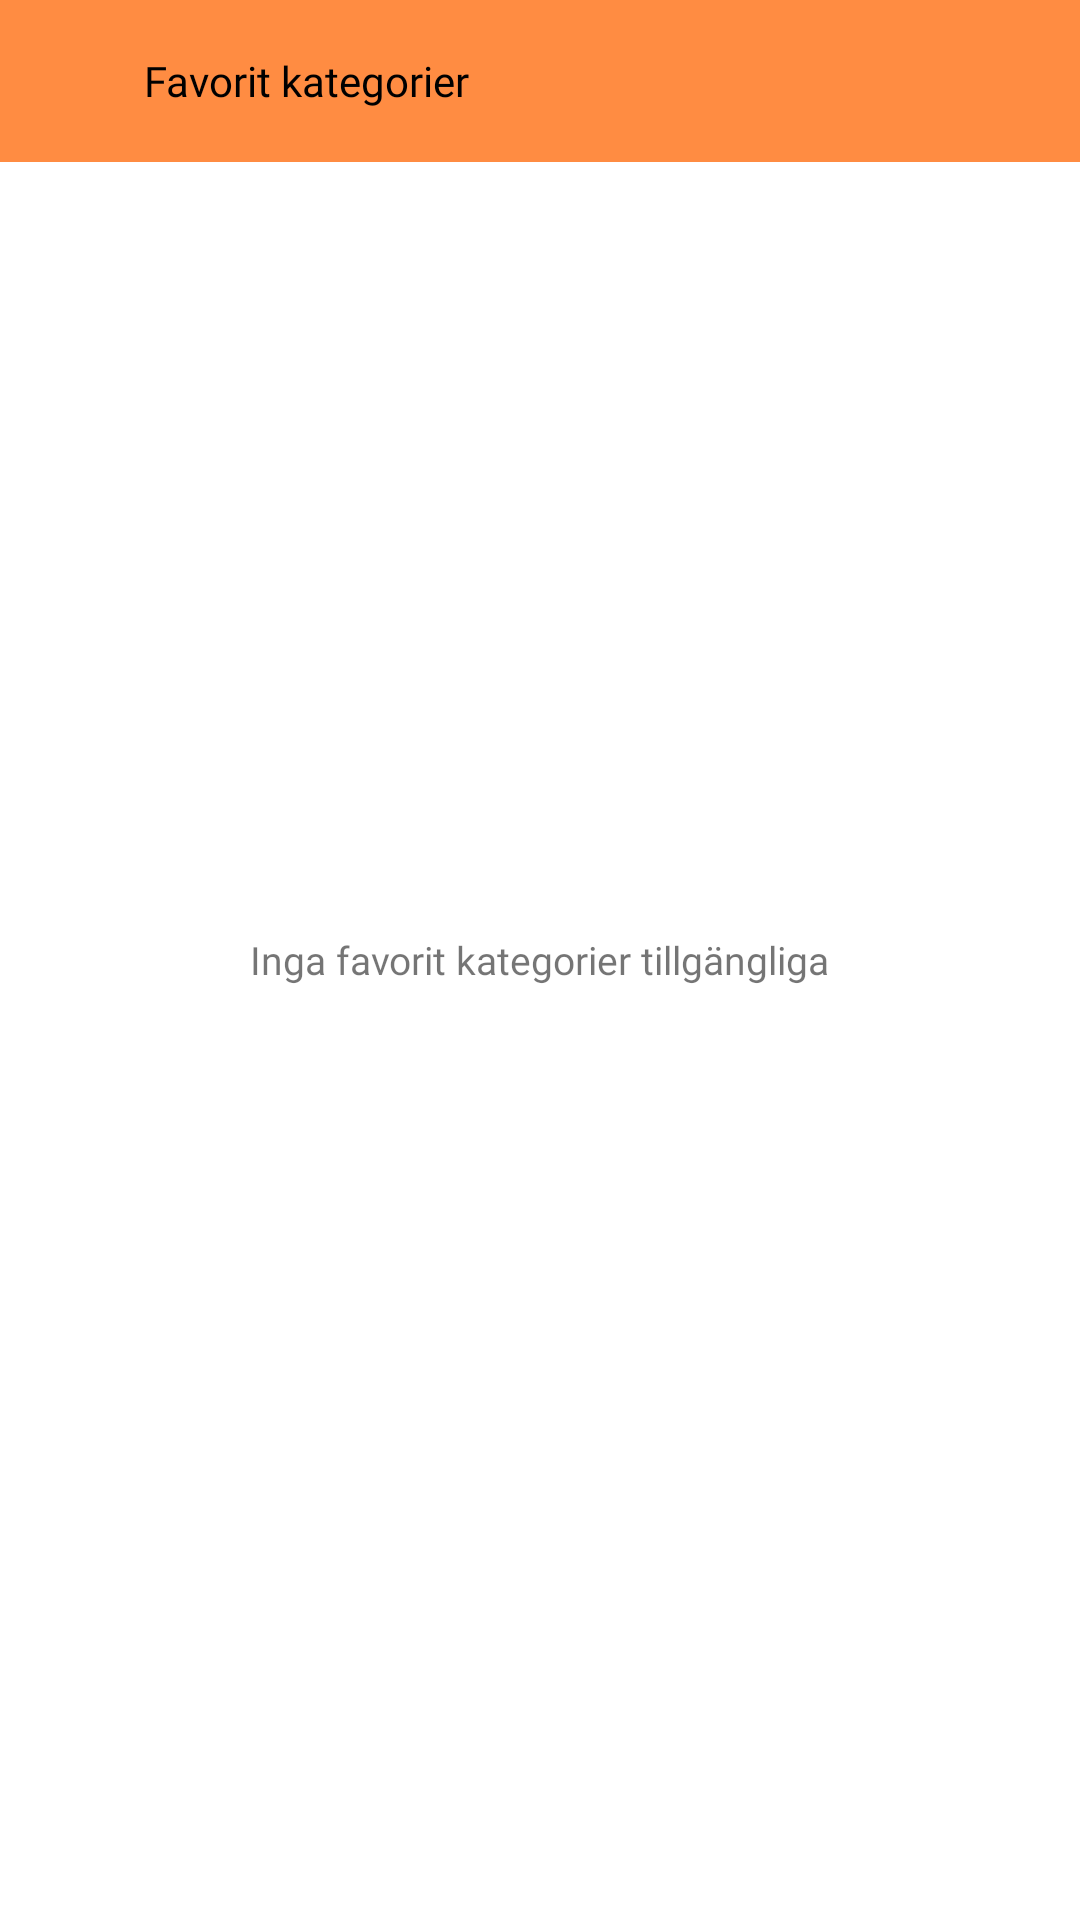

Here is an Android app screen rendered from its layout file. Give the layout XML and the strings, colors and styles it references.
<!-- AndroidManifest.xml: application theme Theme.DayPlanzz -->
<!-- res/layout/activity_fav_categories.xml -->
<?xml version="1.0" encoding="utf-8"?>
<RelativeLayout xmlns:android="http://schemas.android.com/apk/res/android"
    xmlns:app="http://schemas.android.com/apk/res-auto"
    xmlns:tools="http://schemas.android.com/tools"
    android:layout_width="match_parent"
    android:layout_height="match_parent"
    tools:context=".FavCategoriesActivity"
    android:orientation="vertical">

    <RelativeLayout
        android:id="@+id/toolbar"
        android:layout_width="match_parent"
        android:layout_height="54dp"
        android:background="@color/main_color">

        <ImageView
            android:id="@+id/back"
            android:layout_width="24dp"
            android:layout_height="24dp"
            android:layout_centerVertical="true"
            android:layout_marginStart="16dp"
            android:src="@drawable/ic_baseline_keyboard_backspace_24" />

        <TextView
            android:id="@+id/eventNameTop"
            android:layout_width="wrap_content"
            android:layout_height="wrap_content"
            android:layout_centerVertical="true"
            android:layout_marginStart="8dp"
            android:layout_toEndOf="@id/back"
            android:fontFamily="@font/montsemibold"
            android:text="Favorit kategorier"
            android:textColor="@color/black" />

    </RelativeLayout>
    <androidx.recyclerview.widget.RecyclerView
        android:layout_below="@+id/toolbar"
        android:layout_width="match_parent"
        android:layout_height="match_parent"
        android:id="@+id/recyclerview"
        />

    <TextView
        android:id="@+id/no_fav_categories"
        android:layout_width="wrap_content"
        android:layout_height="wrap_content"
        android:layout_centerInParent="true"
        android:fontFamily="@font/montmedium"
        android:text="Inga favorit kategorier tillgängliga"
        android:textSize="13sp" />
</RelativeLayout>
<!-- resources referenced by this layout -->
<resources>
  <color name="black">#FF000000</color>
  <color name="main_color">#ff8c42</color>
  <style name="Theme.DayPlanzz" parent="Theme.MaterialComponents.DayNight.NoActionBar">
          
          <item name="colorPrimary">@color/purple_500</item>
          <item name="colorPrimaryVariant">@color/main_color</item>
          <item name="colorOnPrimary">@color/white</item>
          
          <item name="colorSecondary">@color/teal_200</item>
          <item name="colorSecondaryVariant">@color/teal_700</item>
          <item name="colorOnSecondary">@color/black</item>
          
          <item name="android:statusBarColor">?attr/colorPrimaryVariant</item>
  
  
          <item name="android:buttonBarPositiveButtonStyle">@style/Widget.MaterialComponents.Button</item>
          <item name="android:buttonBarNegativeButtonStyle">@style/Widget.MaterialComponents.Button.TextButton</item>
          <item name="android:buttonBarNeutralButtonStyle">@style/Widget.MaterialComponents.Button</item>
  
      </style>
  <color name="purple_500">#ff8c42</color>
  <color name="white">#FFFFFFFF</color>
  <color name="teal_200">#FF03DAC5</color>
  <color name="teal_700">#FF018786</color>
</resources>
